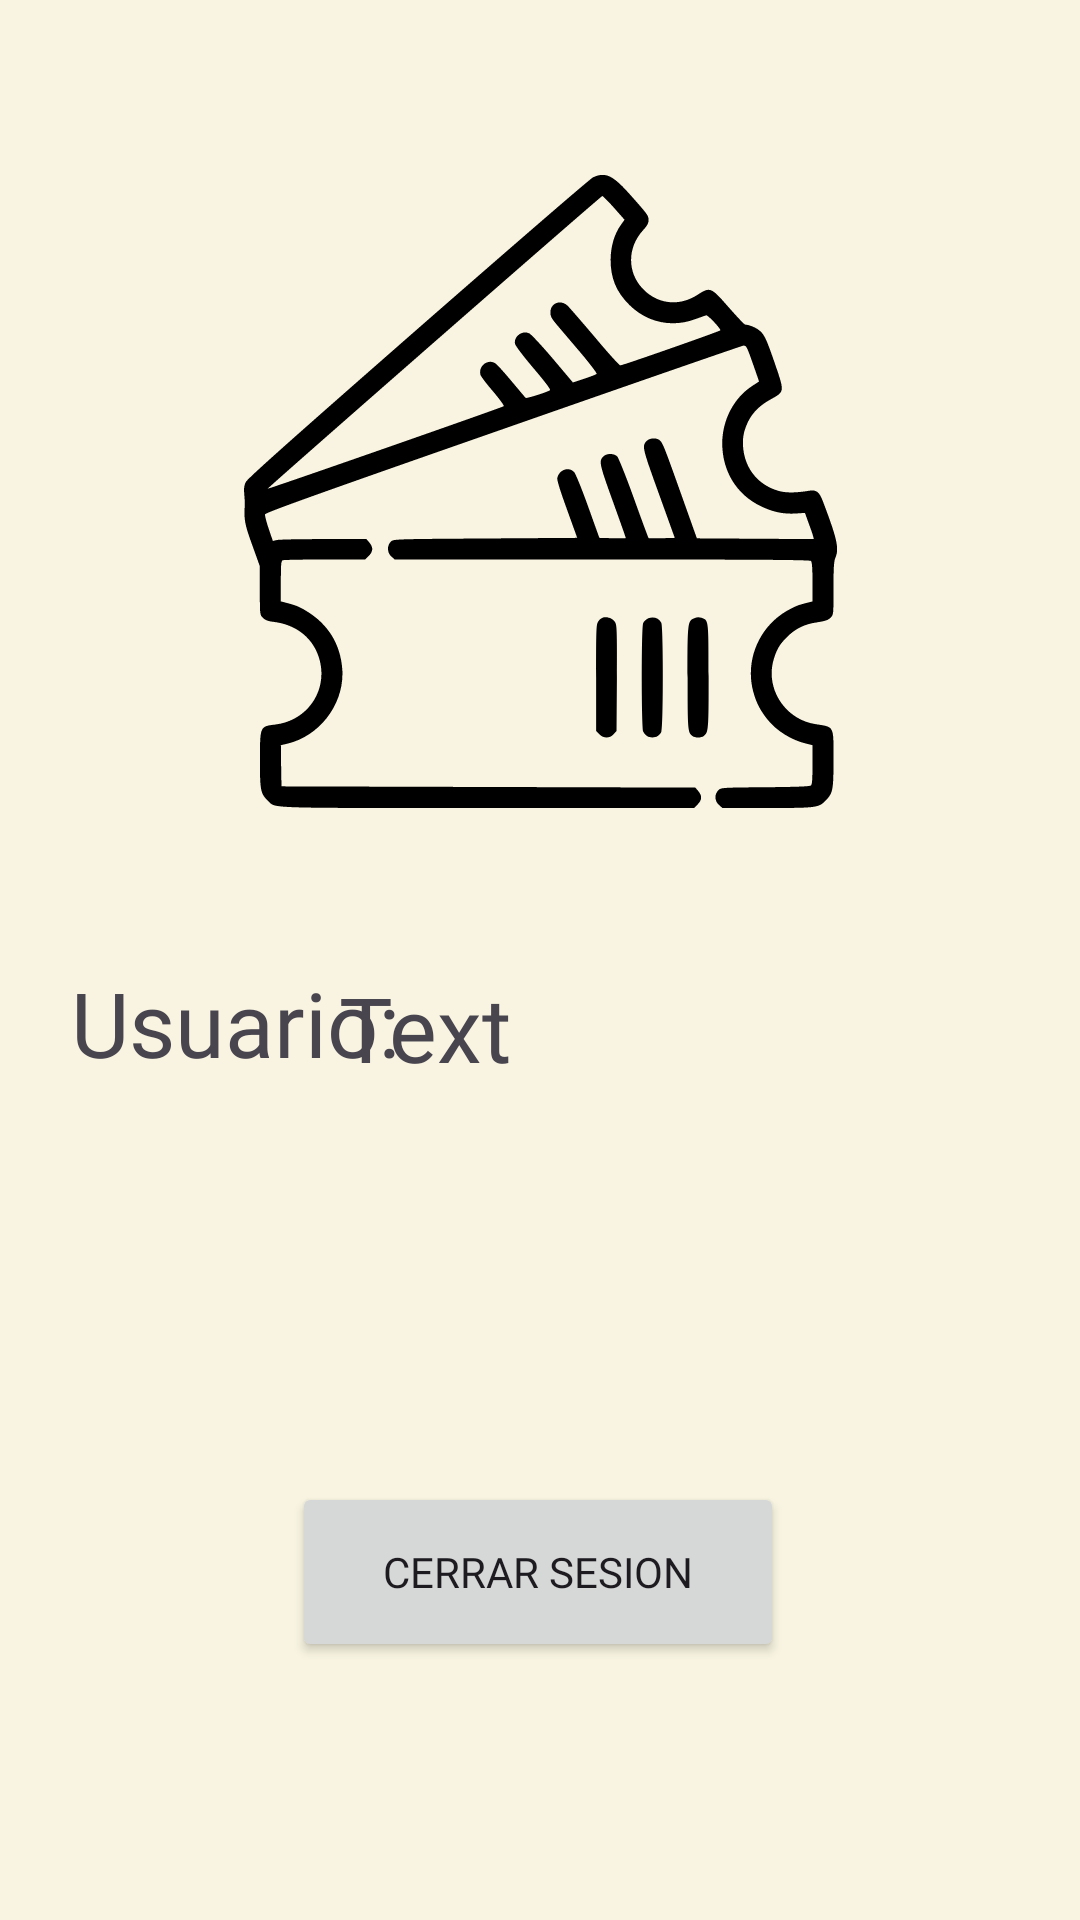

Layout XML and referenced resources for this Android screen:
<!-- AndroidManifest.xml: application theme Theme.AppCRUD -->
<!-- res/layout/fragment_ui_perfil.xml -->
<?xml version="1.0" encoding="utf-8"?>
<androidx.constraintlayout.widget.ConstraintLayout xmlns:android="http://schemas.android.com/apk/res/android"
    xmlns:app="http://schemas.android.com/apk/res-auto"
    xmlns:tools="http://schemas.android.com/tools"
    android:id="@+id/frameLayout"
    android:layout_width="match_parent"
    android:layout_height="match_parent"
    android:background="@color/crema"
    tools:context=".ui_perfil" >

    <ImageView
        android:id="@+id/imageView3"
        android:layout_width="211dp"
        android:layout_height="240dp"
        android:src="@drawable/ticket_icon"
        app:layout_constraintBottom_toBottomOf="parent"
        app:layout_constraintEnd_toEndOf="parent"
        app:layout_constraintStart_toStartOf="parent"
        app:layout_constraintTop_toTopOf="parent"
        app:layout_constraintVertical_bias="0.109" />

    <TextView
        android:id="@+id/textView3"
        android:layout_width="115dp"
        android:layout_height="44dp"
        android:fontFamily="@font/nunito_sans"
        android:text="Usuario:"
        android:textSize="30sp"
        app:layout_constraintBottom_toBottomOf="parent"
        app:layout_constraintEnd_toEndOf="parent"
        app:layout_constraintHorizontal_bias="0.097"
        app:layout_constraintStart_toStartOf="parent"
        app:layout_constraintTop_toTopOf="parent"
        app:layout_constraintVertical_bias="0.538" />

    <TextView
        android:id="@+id/txtCorreoPerfil"
        android:layout_width="226dp"
        android:layout_height="42dp"
        android:fontFamily="@font/nunito_sans"
        android:text="Text"
        android:textSize="30sp"
        app:layout_constraintBottom_toBottomOf="parent"
        app:layout_constraintEnd_toEndOf="parent"
        app:layout_constraintHorizontal_bias="0.843"
        app:layout_constraintStart_toStartOf="parent"
        app:layout_constraintTop_toTopOf="parent"
        app:layout_constraintVertical_bias="0.539" />

    <Button
        android:id="@+id/btnCierreSesion"
        android:layout_width="164dp"
        android:layout_height="60dp"
        android:fontFamily="@font/nunito_sans"
        android:text="Cerrar sesion"
        app:layout_constraintBottom_toBottomOf="parent"
        app:layout_constraintEnd_toEndOf="parent"
        app:layout_constraintHorizontal_bias="0.497"
        app:layout_constraintStart_toStartOf="parent"
        app:layout_constraintTop_toTopOf="parent"
        app:layout_constraintVertical_bias="0.852" />
</androidx.constraintlayout.widget.ConstraintLayout>
<!-- resources referenced by this layout -->
<resources>
  <color name="crema">#F8F4E1</color>
  <!-- drawable ticket_icon: vector/xml drawable (drawable, 4555 chars, omitted) -->
  <style name="Theme.AppCRUD" parent="Base.Theme.AppCRUD" />
  <style name="Base.Theme.AppCRUD" parent="Theme.Material3.DayNight.NoActionBar">
          
          <item name="colorPrimary">@color/choco</item>
          <item name="colorPrimaryVariant">@color/choco</item>
          <item name="android:statusBarColor">@color/choco</item>
      </style>
  <color name="choco">#AF8F6F</color>
</resources>
